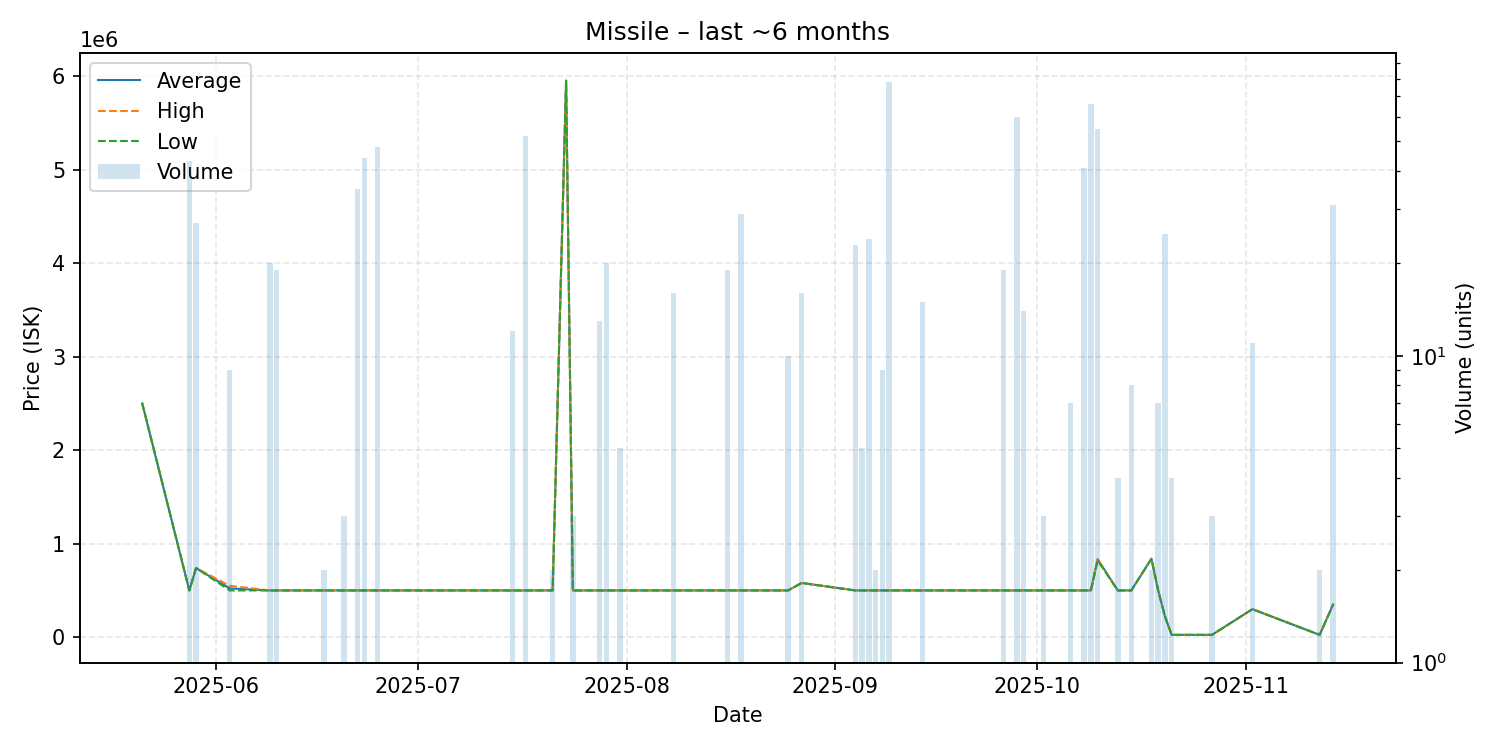

Values plotted in this chart, from the file beside it:
date, average, highest, lowest, order_count, volume
2025-05-21, 2500000, 2500000, 2500000, 1, 1
2025-05-28, 500000, 500000, 500000, 2, 43
2025-05-29, 739900, 739900, 739900, 1, 27
2025-06-03, 522222, 550000, 500000, 3, 9
2025-06-09, 500000, 500000, 500000, 2, 20
2025-06-10, 500000, 500000, 500000, 1, 19
2025-06-17, 500000, 500000, 500000, 1, 2
2025-06-20, 500000, 500000, 500000, 1, 3
2025-06-22, 500000, 500000, 500000, 1, 35
2025-06-23, 500000, 500000, 500000, 2, 44
2025-06-24, 500100, 500100, 500100, 1, 1
2025-06-25, 500000, 500000, 500000, 1, 48
2025-07-15, 500000, 500000, 500000, 1, 12
2025-07-17, 500000, 500000, 500000, 2, 52
2025-07-21, 500000, 500000, 500000, 1, 2
2025-07-23, 5950000, 5950000, 5950000, 1, 1
2025-07-24, 500000, 500000, 500000, 3, 3
2025-07-28, 500000, 500000, 500000, 1, 13
2025-07-29, 500000, 500000, 500000, 1, 20
2025-07-31, 500000, 500000, 500000, 1, 5
2025-08-08, 500000, 500000, 500000, 1, 16
2025-08-16, 500000, 500000, 500000, 1, 19
2025-08-18, 500000, 500000, 500000, 1, 29
2025-08-22, 500000, 500000, 500000, 1, 1
2025-08-25, 500000, 500000, 500000, 1, 10
2025-08-27, 580000, 580000, 580000, 1, 16
2025-09-04, 500000, 500000, 500000, 1, 23
2025-09-05, 500000, 500000, 500000, 1, 5
2025-09-06, 500000, 500000, 500000, 2, 24
2025-09-07, 500000, 500000, 500000, 1, 2
2025-09-08, 500000, 500000, 500000, 1, 9
2025-09-09, 500000, 500000, 500000, 1, 78
2025-09-14, 500000, 500000, 500000, 1, 15
2025-09-25, 500000, 500000, 500000, 1, 1
2025-09-26, 500000, 500000, 500000, 1, 19
2025-09-28, 500000, 500000, 500000, 2, 60
2025-09-29, 500000, 500000, 500000, 1, 14
2025-10-02, 500000, 500000, 500000, 2, 3
2025-10-04, 500000, 500000, 500000, 1, 1
2025-10-06, 500000, 500000, 500000, 1, 7
2025-10-08, 500000, 500000, 500000, 1, 41
2025-10-09, 500000, 500000, 500000, 1, 66
2025-10-10, 833402, 838900, 820000, 2, 55
2025-10-13, 500000, 500000, 500000, 1, 4
2025-10-15, 500000, 500000, 500000, 1, 8
2025-10-18, 838900, 838900, 838900, 2, 2
2025-10-19, 500000, 500000, 500000, 1, 7
2025-10-20, 225000, 225000, 225000, 1, 25
2025-10-21, 25000, 25000, 25000, 1, 4
2025-10-27, 25000, 25000, 25000, 1, 3
2025-11-02, 300000, 300000, 300000, 1, 11
2025-11-12, 25000, 25000, 25000, 1, 2
2025-11-14, 350000, 350000, 350000, 1, 31
